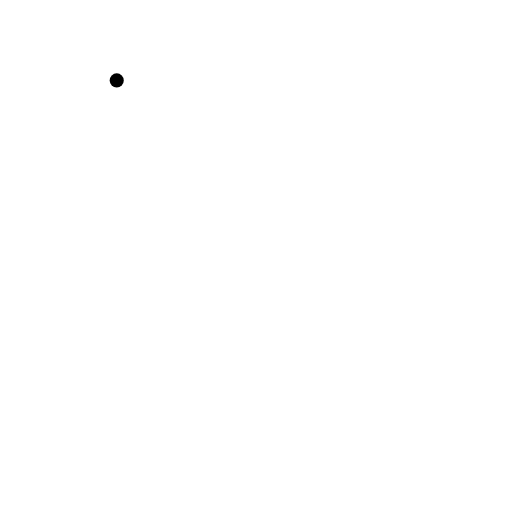
t = 0.00 s
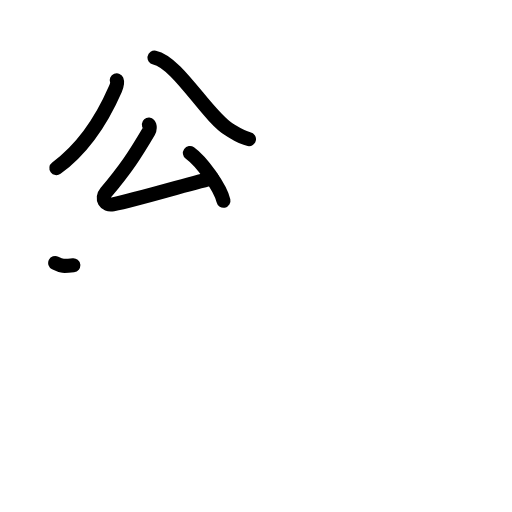
t = 4.20 s
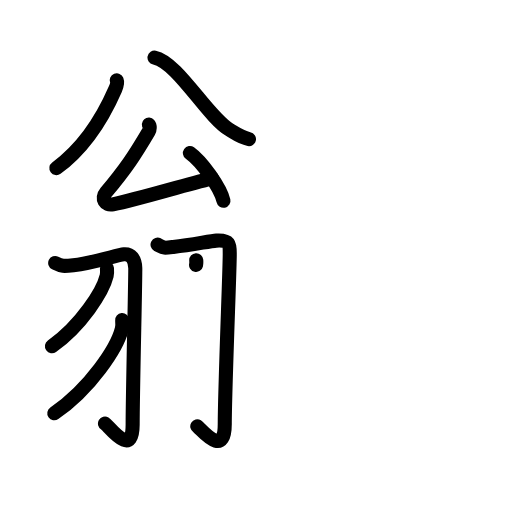
t = 8.40 s
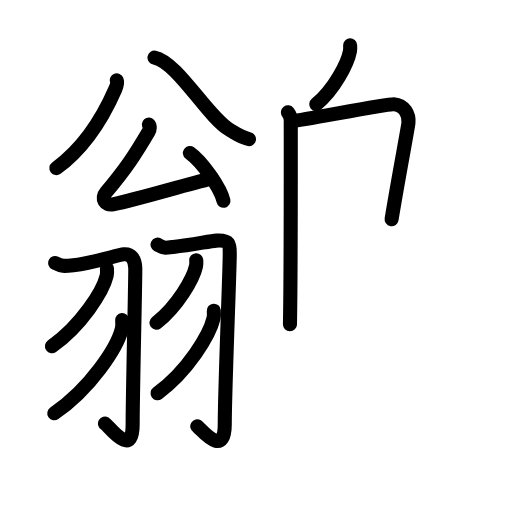
t = 12.60 s
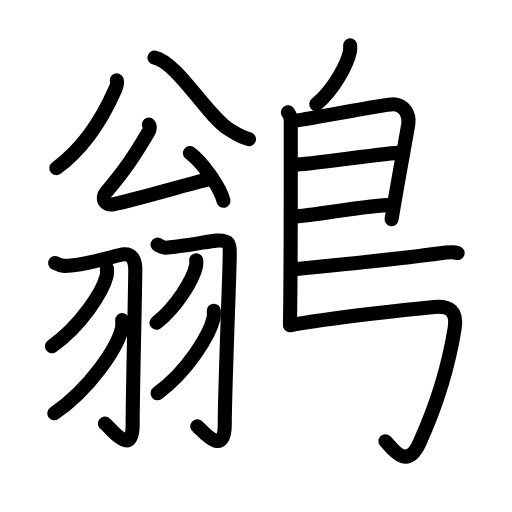
t = 16.80 s
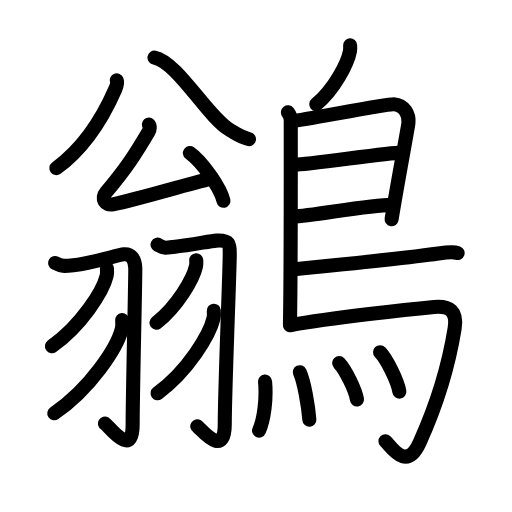
t = 21.00 s

The animated SVG that drew these frames (rendered in a browser with its animation timeline set to each time). Animation: 66 SMIL elements (animate=66); one cycle of 21.00 s.

<?xml version="1.0" encoding="UTF-8"?>
<!--
AniKanjiVG is licensed by CC-BY-SA Paul C. Sommerhoff (https://bitbucket.org/sommerhoff/anikanjivg).
AniKanjiVG uses KanjiVG which is licensed by CC-BY-SA Ulrich Apel (http://kanjivg.tagaini.net).
See also http://creativecommons.org/licenses/by-sa/3.0/
-->
<svg xmlns:kvg='http://kanjivg.tagaini.net' xmlns='http://www.w3.org/2000/svg' width='109' height='109' viewBox='0 0 109 109' style='fill:none;stroke:#000000;stroke-width:3;stroke-linecap:round;stroke-linejoin:round;' id="kvg:kanji_09db2"><g id="kvg:09db2" kvg:element="鶲"><g id="kvg:09db2-g1" kvg:element="翁" kvg:variant="true" kvg:position="left"><g id="kvg:09db2-g2" kvg:element="公" kvg:position="top"><g id="kvg:09db2-g3" kvg:element="八" kvg:position="top"><path id="kvg:09db2-s1" kvg:type="㇒" d="M24.85,17.12c0.22,0.56-0.01,1.21-0.31,1.88C22.42,23.87,18.43,31.09,12,35.8"><animate attributeName="d" begin="0.0s" dur="0.5s" from="M24.85,17.12C24.85,17.12,24.85,17.12,24.85,17.12" to="M24.85,17.12c0.22,0.56-0.01,1.21-0.31,1.88" />
<animate attributeName="d" begin="0.5s" dur="0.5s" from="M24.85,17.12c0.22,0.56-0.01,1.21-0.31,1.88c0,0,0,0,0,0,0" to="M24.85,17.12c0.22,0.56-0.01,1.21-0.31,1.88C22.42,23.87,18.43,31.09,12,35.8" />
</path>
<path id="kvg:09db2-s2" kvg:type="㇏" d="M32.89,12.25c4.91,1,11.22,12.5,15.9,15.33c1.81,1.09,2.45,1.68,4.21,2.03"><animate attributeName="d" begin="1.0s" dur="0.5s" from="M32.89,12.25C32.89,12.25,32.89,12.25,32.89,12.25" to="M32.89,12.25c4.91,1,11.22,12.5,15.9,15.33" />
<animate attributeName="d" begin="1.5s" dur="0.5s" from="M32.89,12.25c4.91,1,11.22,12.5,15.9,15.33c0,0,0,0,0,0,0" to="M32.89,12.25c4.91,1,11.22,12.5,15.9,15.33c1.81,1.09,2.45,1.68,4.21,2.03" />
<animate attributeName="d" begin="0s" dur="1.0s" from="M-100,-100" to="M-100,-100" />
</path>
</g>
<g id="kvg:09db2-g4" kvg:element="厶" kvg:position="bottom"><path id="kvg:09db2-s3" kvg:type="㇜" d="M31.69,26.52c0.27,0.31,0.22,1.06-0.01,1.44c-3.01,5.1-4.86,7.94-9.14,13.03c-1.04,1.24-0.19,2.85,1.5,2.5c5.95-1.24,14.7-3.99,21.1-5.53"><animate attributeName="d" begin="2.0s" dur="0.25s" from="M31.69,26.52C31.69,26.52,31.69,26.52,31.69,26.52" to="M31.69,26.52c0.27,0.31,0.22,1.06-0.01,1.44" />
<animate attributeName="d" begin="2.25s" dur="0.25s" from="M31.69,26.52c0.27,0.31,0.22,1.06-0.01,1.44c0,0,0,0,0,0,0" to="M31.69,26.52c0.27,0.31,0.22,1.06-0.01,1.44c-3.01,5.1-4.86,7.94-9.14,13.03" />
<animate attributeName="d" begin="2.5s" dur="0.25s" from="M31.69,26.52c0.27,0.31,0.22,1.06-0.01,1.44c-3.01,5.1-4.86,7.94-9.14,13.03c0,0,0,0,0,0,0" to="M31.69,26.52c0.27,0.31,0.22,1.06-0.01,1.44c-3.01,5.1-4.86,7.94-9.14,13.03c-1.04,1.24-0.19,2.85,1.5,2.5" />
<animate attributeName="d" begin="2.75s" dur="0.25s" from="M31.69,26.52c0.27,0.31,0.22,1.06-0.01,1.44c-3.01,5.1-4.86,7.94-9.14,13.03c-1.04,1.24-0.19,2.85,1.5,2.5c0,0,0,0,0,0,0" to="M31.69,26.52c0.27,0.31,0.22,1.06-0.01,1.44c-3.01,5.1-4.86,7.94-9.14,13.03c-1.04,1.24-0.19,2.85,1.5,2.5c5.95-1.24,14.7-3.99,21.1-5.53" />
<animate attributeName="d" begin="0s" dur="2.0s" from="M-100,-100" to="M-100,-100" />
</path>
<path id="kvg:09db2-s4" kvg:type="㇔" d="M40.43,32.57c2.52,1.8,6.51,7.39,7.14,10.18"><animate attributeName="d" begin="3.0s" dur="1.0s" from="M40.43,32.57C40.43,32.57,40.43,32.57,40.43,32.57" to="M40.43,32.57c2.52,1.8,6.51,7.39,7.14,10.18" />
<animate attributeName="d" begin="0s" dur="3.0s" from="M-100,-100" to="M-100,-100" />
</path>
</g>
</g>
<g id="kvg:09db2-g5" kvg:element="羽" kvg:variant="true" kvg:position="bottom"><g id="kvg:09db2-g6" kvg:position="left"><path id="kvg:09db2-s5" kvg:type="㇆" d="M11.75,55.98c1.46,0.73,1.72,0.73,3.86,0.49c4.36-0.49,9.43-2.23,10.76-2.33c1.51-0.12,2.38,0.97,2.43,2.94c0.05,2.19-0.56,26.39-0.56,33.35c0,7.35-5.14,0.18-5.89-0.25"><animate attributeName="d" begin="4.0s" dur="0.2s" from="M11.75,55.98C11.75,55.98,11.75,55.98,11.75,55.98" to="M11.75,55.98c1.46,0.73,1.72,0.73,3.86,0.49" />
<animate attributeName="d" begin="4.2s" dur="0.2s" from="M11.75,55.98c1.46,0.73,1.72,0.73,3.86,0.49c0,0,0,0,0,0,0" to="M11.75,55.98c1.46,0.73,1.72,0.73,3.86,0.49c4.36-0.49,9.43-2.23,10.76-2.33" />
<animate attributeName="d" begin="4.4s" dur="0.2s" from="M11.75,55.98c1.46,0.73,1.72,0.73,3.86,0.49c4.36-0.49,9.43-2.23,10.76-2.33c0,0,0,0,0,0,0" to="M11.75,55.98c1.46,0.73,1.72,0.73,3.86,0.49c4.36-0.49,9.43-2.23,10.76-2.33c1.51-0.12,2.38,0.97,2.43,2.94" />
<animate attributeName="d" begin="4.6s" dur="0.2s" from="M11.75,55.98c1.46,0.73,1.72,0.73,3.86,0.49c4.36-0.49,9.43-2.23,10.76-2.33c1.51-0.12,2.38,0.97,2.43,2.94c0,0,0,0,0,0,0" to="M11.75,55.98c1.46,0.73,1.72,0.73,3.86,0.49c4.36-0.49,9.43-2.23,10.76-2.33c1.51-0.12,2.38,0.97,2.43,2.94c0.05,2.19-0.56,26.39-0.56,33.35" />
<animate attributeName="d" begin="4.8s" dur="0.2s" from="M11.75,55.98c1.46,0.73,1.72,0.73,3.86,0.49c4.36-0.49,9.43-2.23,10.76-2.33c1.51-0.12,2.38,0.97,2.43,2.94c0.05,2.19-0.56,26.39-0.56,33.35c0,0,0,0,0,0,0" to="M11.75,55.98c1.46,0.73,1.72,0.73,3.86,0.49c4.36-0.49,9.43-2.23,10.76-2.33c1.51-0.12,2.38,0.97,2.43,2.94c0.05,2.19-0.56,26.39-0.56,33.35c0,7.35-5.14,0.18-5.89-0.25" />
<animate attributeName="d" begin="0s" dur="4.0s" from="M-100,-100" to="M-100,-100" />
</path>
<path id="kvg:09db2-s6" kvg:type="㇒" d="M22.77,57.14c0.03,0.39,0.07,1.01-0.06,1.57c-0.8,3.31-5.38,10.56-11.65,15.01"><animate attributeName="d" begin="5.0s" dur="0.5s" from="M22.77,57.14C22.77,57.14,22.77,57.14,22.77,57.14" to="M22.77,57.14c0.03,0.39,0.07,1.01-0.06,1.57" />
<animate attributeName="d" begin="5.5s" dur="0.5s" from="M22.77,57.14c0.03,0.39,0.07,1.01-0.06,1.57c0,0,0,0,0,0,0" to="M22.77,57.14c0.03,0.39,0.07,1.01-0.06,1.57c-0.8,3.31-5.38,10.56-11.65,15.01" />
<animate attributeName="d" begin="0s" dur="5.0s" from="M-100,-100" to="M-100,-100" />
</path>
<path id="kvg:09db2-s7" kvg:type="㇒" d="M26.01,68.14c0.04,0.47,0.09,1.21-0.08,1.88c-0.99,3.96-6.64,12.63-14.37,17.95"><animate attributeName="d" begin="6.0s" dur="0.5s" from="M26.01,68.14C26.01,68.14,26.01,68.14,26.01,68.14" to="M26.01,68.14c0.04,0.47,0.09,1.21-0.08,1.88" />
<animate attributeName="d" begin="6.5s" dur="0.5s" from="M26.01,68.14c0.04,0.47,0.09,1.21-0.08,1.88c0,0,0,0,0,0,0" to="M26.01,68.14c0.04,0.47,0.09,1.21-0.08,1.88c-0.99,3.96-6.64,12.63-14.37,17.95" />
<animate attributeName="d" begin="0s" dur="6.0s" from="M-100,-100" to="M-100,-100" />
</path>
</g>
<g id="kvg:09db2-g7" kvg:position="right"><path id="kvg:09db2-s8" kvg:type="㇆" d="M33.54,52.08c1.45,0.75,1.2,0.75,3.34,0.5c4.34-0.51,7.86-1.28,9.18-1.36c2.98-0.18,2.85,0.89,2.85,2.99c0,3.35-1.06,28.87-1.06,36.04c0,7.61-5.11,0.96-5.85,0.52"><animate attributeName="d" begin="7.0s" dur="0.2s" from="M33.54,52.08C33.54,52.08,33.54,52.08,33.54,52.08" to="M33.54,52.08c1.45,0.75,1.2,0.75,3.34,0.5" />
<animate attributeName="d" begin="7.2s" dur="0.2s" from="M33.54,52.08c1.45,0.75,1.2,0.75,3.34,0.5c0,0,0,0,0,0,0" to="M33.54,52.08c1.45,0.75,1.2,0.75,3.34,0.5c4.34-0.51,7.86-1.28,9.18-1.36" />
<animate attributeName="d" begin="7.4s" dur="0.2s" from="M33.54,52.08c1.45,0.75,1.2,0.75,3.34,0.5c4.34-0.51,7.86-1.28,9.18-1.36c0,0,0,0,0,0,0" to="M33.54,52.08c1.45,0.75,1.2,0.75,3.34,0.5c4.34-0.51,7.86-1.28,9.18-1.36c2.98-0.18,2.85,0.89,2.85,2.99" />
<animate attributeName="d" begin="7.6s" dur="0.2s" from="M33.54,52.08c1.45,0.75,1.2,0.75,3.34,0.5c4.34-0.51,7.86-1.28,9.18-1.36c2.98-0.18,2.85,0.89,2.85,2.99c0,0,0,0,0,0,0" to="M33.54,52.08c1.45,0.75,1.2,0.75,3.34,0.5c4.34-0.51,7.86-1.28,9.18-1.36c2.98-0.18,2.85,0.89,2.85,2.99c0,3.35-1.06,28.87-1.06,36.04" />
<animate attributeName="d" begin="7.8s" dur="0.2s" from="M33.54,52.08c1.45,0.75,1.2,0.75,3.34,0.5c4.34-0.51,7.86-1.28,9.18-1.36c2.98-0.18,2.85,0.89,2.85,2.99c0,3.35-1.06,28.87-1.06,36.04c0,0,0,0,0,0,0" to="M33.54,52.08c1.45,0.75,1.2,0.75,3.34,0.5c4.34-0.51,7.86-1.28,9.18-1.36c2.98-0.18,2.85,0.89,2.85,2.99c0,3.35-1.06,28.87-1.06,36.04c0,7.61-5.11,0.96-5.85,0.52" />
<animate attributeName="d" begin="0s" dur="7.0s" from="M-100,-100" to="M-100,-100" />
</path>
<path id="kvg:09db2-s9" kvg:type="㇒" d="M41.78,55.39c0.02,0.31,0.05,0.81-0.05,1.26c-0.58,2.66-3.89,8.49-8.42,12.06"><animate attributeName="d" begin="8.0s" dur="0.5s" from="M41.78,55.39C41.78,55.39,41.78,55.39,41.78,55.39" to="M41.78,55.39c0.02,0.31,0.05,0.81-0.05,1.26" />
<animate attributeName="d" begin="8.5s" dur="0.5s" from="M41.78,55.39c0.02,0.31,0.05,0.81-0.05,1.26c0,0,0,0,0,0,0" to="M41.78,55.39c0.02,0.31,0.05,0.81-0.05,1.26c-0.58,2.66-3.89,8.49-8.42,12.06" />
<animate attributeName="d" begin="0s" dur="8.0s" from="M-100,-100" to="M-100,-100" />
</path>
<path id="kvg:09db2-s10" kvg:type="㇒" d="M45.52,66.14c0.03,0.41,0.07,1.07-0.07,1.66c-0.82,3.51-5.49,11.2-11.9,15.91"><animate attributeName="d" begin="9.0s" dur="0.5s" from="M45.52,66.14C45.52,66.14,45.52,66.14,45.52,66.14" to="M45.52,66.14c0.03,0.41,0.07,1.07-0.07,1.66" />
<animate attributeName="d" begin="9.5s" dur="0.5s" from="M45.52,66.14c0.03,0.41,0.07,1.07-0.07,1.66c0,0,0,0,0,0,0" to="M45.52,66.14c0.03,0.41,0.07,1.07-0.07,1.66c-0.82,3.51-5.49,11.2-11.9,15.91" />
<animate attributeName="d" begin="0s" dur="9.0s" from="M-100,-100" to="M-100,-100" />
</path>
</g>
</g>
</g>
<g id="kvg:09db2-g8" kvg:element="鳥" kvg:position="right" kvg:radical="general"><path id="kvg:09db2-s11" kvg:type="㇒" d="M74.54,9.66c0.02,0.31,0.04,0.8-0.04,1.24c-0.49,2.58-3.31,8.09-7.17,11.3"><animate attributeName="d" begin="10.0s" dur="0.5s" from="M74.54,9.66C74.54,9.66,74.54,9.66,74.54,9.66" to="M74.54,9.66c0.02,0.31,0.04,0.8-0.04,1.24" />
<animate attributeName="d" begin="10.5s" dur="0.5s" from="M74.54,9.66c0.02,0.31,0.04,0.8-0.04,1.24c0,0,0,0,0,0,0" to="M74.54,9.66c0.02,0.31,0.04,0.8-0.04,1.24c-0.49,2.58-3.31,8.09-7.17,11.3" />
<animate attributeName="d" begin="0s" dur="10.0s" from="M-100,-100" to="M-100,-100" />
</path>
<path id="kvg:09db2-s12" kvg:type="㇑" d="M61.3,23.92c0.33,0.43,0.6,1.02,0.6,1.73c0,7.23,0.04,32.01-0.17,43.38"><animate attributeName="d" begin="11.0s" dur="0.5s" from="M61.3,23.92C61.3,23.92,61.3,23.92,61.3,23.92" to="M61.3,23.92c0.33,0.43,0.6,1.02,0.6,1.73" />
<animate attributeName="d" begin="11.5s" dur="0.5s" from="M61.3,23.92c0.33,0.43,0.6,1.02,0.6,1.73c0,0,0,0,0,0,0" to="M61.3,23.92c0.33,0.43,0.6,1.02,0.6,1.73c0,7.23,0.04,32.01-0.17,43.38" />
<animate attributeName="d" begin="0s" dur="11.0s" from="M-100,-100" to="M-100,-100" />
</path>
<path id="kvg:09db2-s13" kvg:type="㇕a" d="M62.31,25.75c1.55,0,20-3.67,21.51-3.56c2.24,0.16,3.33,2.15,3.13,4.02c-0.12,1.15-2.14,11.69-3.58,20.46"><animate attributeName="d" begin="12.0s" dur="0.3333333333333333s" from="M62.31,25.75C62.31,25.75,62.31,25.75,62.31,25.75" to="M62.31,25.75c1.55,0,20-3.67,21.51-3.56" />
<animate attributeName="d" begin="12.333333333333334s" dur="0.3333333333333333s" from="M62.31,25.75c1.55,0,20-3.67,21.51-3.56c0,0,0,0,0,0,0" to="M62.31,25.75c1.55,0,20-3.67,21.51-3.56c2.24,0.16,3.33,2.15,3.13,4.02" />
<animate attributeName="d" begin="12.666666666666666s" dur="0.3333333333333333s" from="M62.31,25.75c1.55,0,20-3.67,21.51-3.56c2.24,0.16,3.33,2.15,3.13,4.02c0,0,0,0,0,0,0" to="M62.31,25.75c1.55,0,20-3.67,21.51-3.56c2.24,0.16,3.33,2.15,3.13,4.02c-0.12,1.15-2.14,11.69-3.58,20.46" />
<animate attributeName="d" begin="0s" dur="12.0s" from="M-100,-100" to="M-100,-100" />
</path>
<path id="kvg:09db2-s14" kvg:type="㇐a" d="M62.56,35.08c1.9,0.13,20.19-2.58,22.75-2.59"><animate attributeName="d" begin="13.0s" dur="1.0s" from="M62.56,35.08C62.56,35.08,62.56,35.08,62.56,35.08" to="M62.56,35.08c1.9,0.13,20.19-2.58,22.75-2.59" />
<animate attributeName="d" begin="0s" dur="13.0s" from="M-100,-100" to="M-100,-100" />
</path>
<path id="kvg:09db2-s15" kvg:type="㇐a" d="M62.47,46.12c3.88-0.14,16.05-2.48,20.88-2.5"><animate attributeName="d" begin="14.0s" dur="1.0s" from="M62.47,46.12C62.47,46.12,62.47,46.12,62.47,46.12" to="M62.47,46.12c3.88-0.14,16.05-2.48,20.88-2.5" />
<animate attributeName="d" begin="0s" dur="14.0s" from="M-100,-100" to="M-100,-100" />
</path>
<path id="kvg:09db2-s16" kvg:type="㇐b" d="M62.19,57.36c8.55-0.84,27.46-2.86,31.13-3.38c1.28-0.19,3.45-0.35,4.1-0.11"><animate attributeName="d" begin="15.0s" dur="0.5s" from="M62.19,57.36C62.19,57.36,62.19,57.36,62.19,57.36" to="M62.19,57.36c8.55-0.84,27.46-2.86,31.13-3.38" />
<animate attributeName="d" begin="15.5s" dur="0.5s" from="M62.19,57.36c8.55-0.84,27.46-2.86,31.13-3.38c0,0,0,0,0,0,0" to="M62.19,57.36c8.55-0.84,27.46-2.86,31.13-3.38c1.28-0.19,3.45-0.35,4.1-0.11" />
<animate attributeName="d" begin="0s" dur="15.0s" from="M-100,-100" to="M-100,-100" />
</path>
<path id="kvg:09db2-s17" kvg:type="㇆a" d="M61.74,69.25c9.1-1.63,25.63-3.42,30.67-3.9c3.28-0.31,4.97,0.89,4.38,4.57c-1.64,10.24-4.58,17.96-7.43,24.25c-2.86,6.33-5.97,1.04-7.3-0.24"><animate attributeName="d" begin="16.0s" dur="0.25s" from="M61.74,69.25C61.74,69.25,61.74,69.25,61.74,69.25" to="M61.74,69.25c9.1-1.63,25.63-3.42,30.67-3.9" />
<animate attributeName="d" begin="16.25s" dur="0.25s" from="M61.74,69.25c9.1-1.63,25.63-3.42,30.67-3.9c0,0,0,0,0,0,0" to="M61.74,69.25c9.1-1.63,25.63-3.42,30.67-3.9c3.28-0.31,4.97,0.89,4.38,4.57" />
<animate attributeName="d" begin="16.5s" dur="0.25s" from="M61.74,69.25c9.1-1.63,25.63-3.42,30.67-3.9c3.28-0.31,4.97,0.89,4.38,4.57c0,0,0,0,0,0,0" to="M61.74,69.25c9.1-1.63,25.63-3.42,30.67-3.9c3.28-0.31,4.97,0.89,4.38,4.57c-1.64,10.24-4.58,17.96-7.43,24.25" />
<animate attributeName="d" begin="16.75s" dur="0.25s" from="M61.74,69.25c9.1-1.63,25.63-3.42,30.67-3.9c3.28-0.31,4.97,0.89,4.38,4.57c-1.64,10.24-4.58,17.96-7.43,24.25c0,0,0,0,0,0,0" to="M61.74,69.25c9.1-1.63,25.63-3.42,30.67-3.9c3.28-0.31,4.97,0.89,4.38,4.57c-1.64,10.24-4.58,17.96-7.43,24.25c-2.86,6.33-5.97,1.04-7.3-0.24" />
<animate attributeName="d" begin="0s" dur="16.0s" from="M-100,-100" to="M-100,-100" />
</path>
<g id="kvg:09db2-g9" kvg:element="灬" kvg:variant="true" kvg:original="火"><path id="kvg:09db2-s18" kvg:type="㇔" d="M56.43,81.23c0.35,3.71-0.25,8.16-1.28,10.44"><animate attributeName="d" begin="17.0s" dur="1.0s" from="M56.43,81.23C56.43,81.23,56.43,81.23,56.43,81.23" to="M56.43,81.23c0.35,3.71-0.25,8.16-1.28,10.44" />
<animate attributeName="d" begin="0s" dur="17.0s" from="M-100,-100" to="M-100,-100" />
</path>
<path id="kvg:09db2-s19" kvg:type="㇔" d="M63.82,79.24c0.93,1.99,1.81,7.2,2.04,10.12"><animate attributeName="d" begin="18.0s" dur="1.0s" from="M63.82,79.24C63.82,79.24,63.82,79.24,63.82,79.24" to="M63.82,79.24c0.93,1.99,1.81,7.2,2.04,10.12" />
<animate attributeName="d" begin="0s" dur="18.0s" from="M-100,-100" to="M-100,-100" />
</path>
<path id="kvg:09db2-s20" kvg:type="㇔" d="M72.2,77.29c1.34,1.42,3.46,5.68,3.8,7.76"><animate attributeName="d" begin="19.0s" dur="1.0s" from="M72.2,77.29C72.2,77.29,72.2,77.29,72.2,77.29" to="M72.2,77.29c1.34,1.42,3.46,5.68,3.8,7.76" />
<animate attributeName="d" begin="0s" dur="19.0s" from="M-100,-100" to="M-100,-100" />
</path>
<path id="kvg:09db2-s21" kvg:type="㇔" d="M80.91,74.98c1.45,1.53,3.75,6.14,4.11,8.39"><animate attributeName="d" begin="20.0s" dur="1.0s" from="M80.91,74.98C80.91,74.98,80.91,74.98,80.91,74.98" to="M80.91,74.98c1.45,1.53,3.75,6.14,4.11,8.39" />
<animate attributeName="d" begin="0s" dur="20.0s" from="M-100,-100" to="M-100,-100" />
</path>
</g>
</g>
</g>
</svg>
